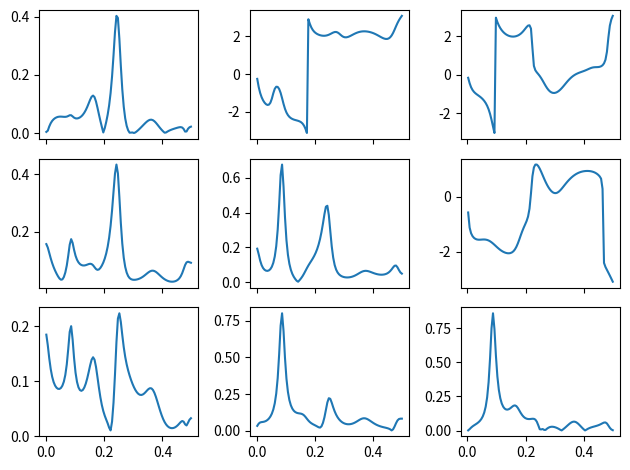
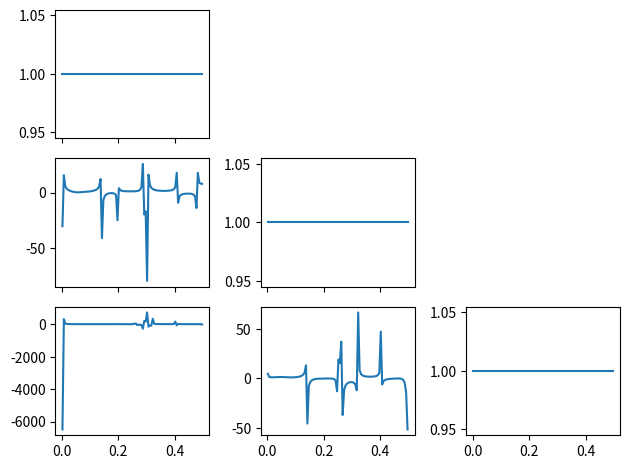

Here is the Python script that generated these plots, in order:
"""VAR analysis.
"""
import matplotlib.pyplot as plt
import numpy as np


class VARAnalyzer:
    def __init__(self, arcoef, obs_noise_matrix):
        self.arcoef = np.array(arcoef)
        self.arorder = arcoef.shape[0]
        self.num_ts = arcoef.shape[1]

        self.obs_noise_matrix = obs_noise_matrix

        self.cross_spectrum = None

    def compute_arcoef_fourier(self, freqs):
        a0 = np.diag(np.repeat(-1, self.num_ts))
        arcoef_a0 = np.insert(self.arcoef, 0, a0, axis=0)

        phases = -2j * np.pi * freqs[:, None] * np.arange(self.arorder + 1)
        arcoef_fourier = arcoef_a0 * np.exp(phases)[:, :, None, None]

        arcoef_fourier = arcoef_fourier.sum(axis=1)

        self.arcoef_fourier = arcoef_fourier
        self.arcoef_fourier_inv = np.linalg.inv(arcoef_fourier)

    def compute_cross_spectrum(self, freqs=None):
        if freqs is None:
            freq_edges = np.linspace(0, 0.5, 101, endpoint=True)
            freqs = (freq_edges[1:] + freq_edges[:-1]) / 2
        self.freqs = freqs

        self.compute_arcoef_fourier(freqs)

        arcoef_fourier_inv_conjugate = np.empty(
            (len(freqs), *self.arcoef.shape[1:]),
            dtype=np.complex128)
        for i in range(len(freqs)):
            arcoef_fourier_inv_conjugate[i] = np.matrix(
                self.arcoef_fourier_inv[i]).getH()

        cross_spectrum = self.arcoef_fourier_inv
        cross_spectrum = cross_spectrum @ self.obs_noise_matrix
        cross_spectrum = cross_spectrum @ arcoef_fourier_inv_conjugate
        self.cross_spectrum = cross_spectrum

        return cross_spectrum

    def _check_computation_crossspectrum(self):
        if self.cross_spectrum is None:
            raise AttributeError("you must do 'compute_cross_spectrum'")

    @property
    def amplitude_spectrum(self):
        self._check_computation_crossspectrum()
        return np.abs(self.cross_spectrum)

    @property
    def coherency(self):
        """Coherency.

        TODO:
            * This DON'T work well. Must be repaired.
        """
        self._check_computation_crossspectrum()

        alpha_jk = self.amplitude_spectrum**2
        p_jj = np.real(np.diagonal(self.cross_spectrum, axis1=1, axis2=2))
        p_kk = np.real(np.diagonal(self.cross_spectrum, axis1=1, axis2=2))
        coherency = alpha_jk / p_jj[:, :, None] / p_kk[:, None, :]

        return coherency

    @property
    def frequency(self):
        self._check_computation_crossspectrum()
        return self.freqs

    @property
    def phase_spectrum(self):
        self._check_computation_crossspectrum()
        return np.angle(self.cross_spectrum)


def main():

    np.random.seed(0)
    arcoef = np.random.normal(0, 1, (8, 3, 3))
    obs_noise_matrix = np.diag(np.random.normal(0, 1, 3))
    var = VARAnalyzer(arcoef, obs_noise_matrix)
    var.compute_cross_spectrum()
    freqs = var.freqs
    amp_specs = var.amplitude_spectrum
    phase_specs = var.phase_spectrum

    fig, axes = plt.subplots(3, 3, sharex=True)
    for i in range(3):
        for j in range(3):
            if i >= j:
                axes[i, j].plot(freqs, amp_specs[:, i, j])
            else:
                axes[i, j].plot(freqs, phase_specs[:, i, j])
    plt.tight_layout()
    # plt.show()
    plt.close()

    coherency = var.coherency
    fig, axes = plt.subplots(3, 3, sharex=True)
    for i in range(3):
        for j in range(3):
            if i >= j:
                axes[i, j].plot(freqs, coherency[:, i, j])
            else:
                axes[i, j].remove()
    plt.tight_layout()
    plt.show()
    plt.close()


if __name__ == "__main__":
    main()
